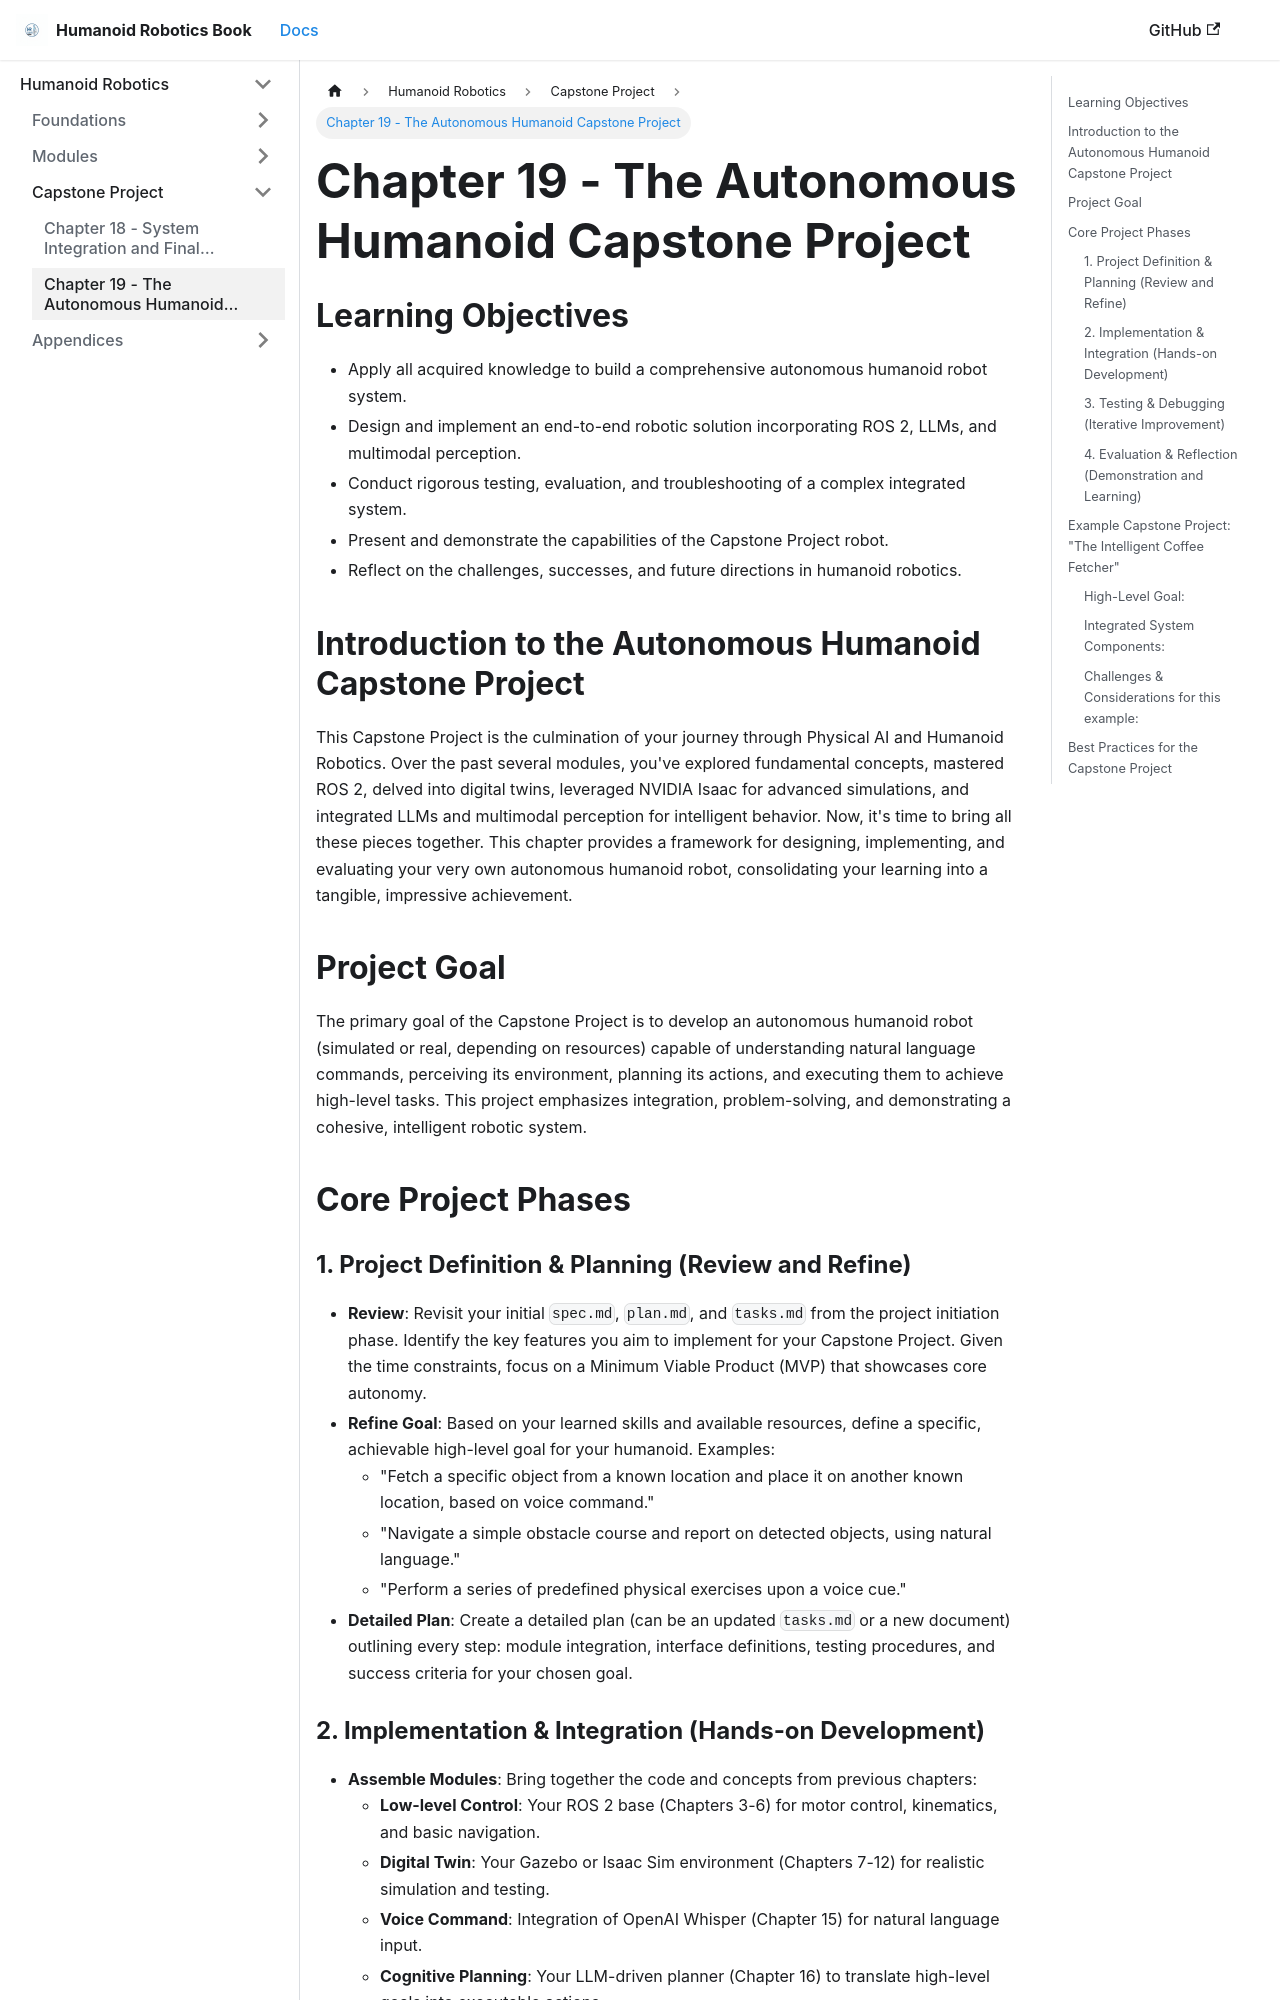

repository: Mahnoor-sheikh-23/Hackathon-Humanoid-Robotics-Book · page: capstone/ch19_capstone_project.html · generator: docusaurus

---
title: Chapter 19 - The Autonomous Humanoid Capstone Project
---

## Learning Objectives
- Apply all acquired knowledge to build a comprehensive autonomous humanoid robot system.
- Design and implement an end-to-end robotic solution incorporating ROS 2, LLMs, and multimodal perception.
- Conduct rigorous testing, evaluation, and troubleshooting of a complex integrated system.
- Present and demonstrate the capabilities of the Capstone Project robot.
- Reflect on the challenges, successes, and future directions in humanoid robotics.

## Introduction to the Autonomous Humanoid Capstone Project
This Capstone Project is the culmination of your journey through Physical AI and Humanoid Robotics. Over the past several modules, you've explored fundamental concepts, mastered ROS 2, delved into digital twins, leveraged NVIDIA Isaac for advanced simulations, and integrated LLMs and multimodal perception for intelligent behavior. Now, it's time to bring all these pieces together. This chapter provides a framework for designing, implementing, and evaluating your very own autonomous humanoid robot, consolidating your learning into a tangible, impressive achievement.

## Project Goal
The primary goal of the Capstone Project is to develop an autonomous humanoid robot (simulated or real, depending on resources) capable of understanding natural language commands, perceiving its environment, planning its actions, and executing them to achieve high-level tasks. This project emphasizes integration, problem-solving, and demonstrating a cohesive, intelligent robotic system.

## Core Project Phases
### 1. Project Definition & Planning (Review and Refine)
- **Review**: Revisit your initial `spec.md`, `plan.md`, and `tasks.md` from the project initiation phase. Identify the key features you aim to implement for your Capstone Project. Given the time constraints, focus on a Minimum Viable Product (MVP) that showcases core autonomy.
- **Refine Goal**: Based on your learned skills and available resources, define a specific, achievable high-level goal for your humanoid. Examples:
    - "Fetch a specific object from a known location and place it on another known location, based on voice command."
    - "Navigate a simple obstacle course and report on detected objects, using natural language."
    - "Perform a series of predefined physical exercises upon a voice cue."
- **Detailed Plan**: Create a detailed plan (can be an updated `tasks.md` or a new document) outlining every step: module integration, interface definitions, testing procedures, and success criteria for your chosen goal.
